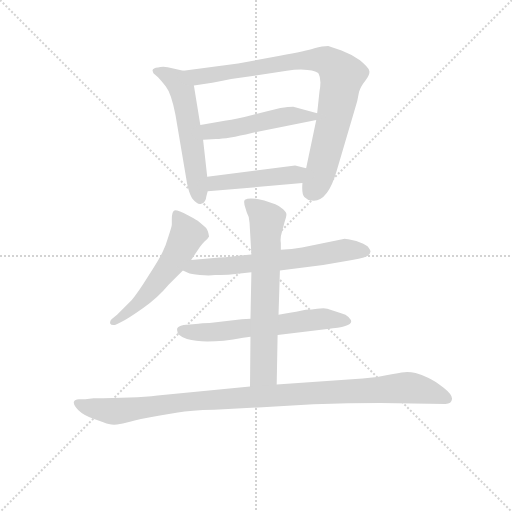
t = 0.00 s
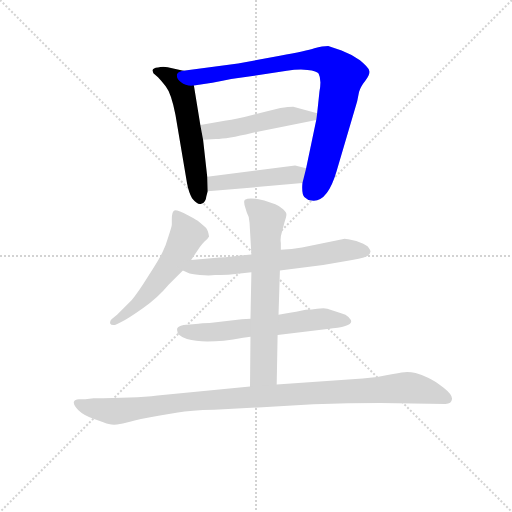
t = 1.42 s
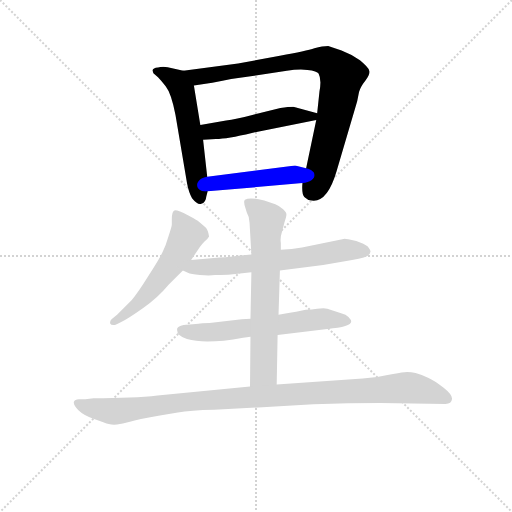
t = 2.84 s
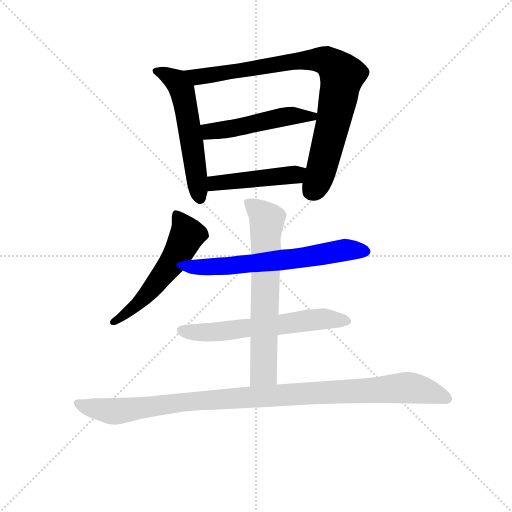
t = 4.27 s
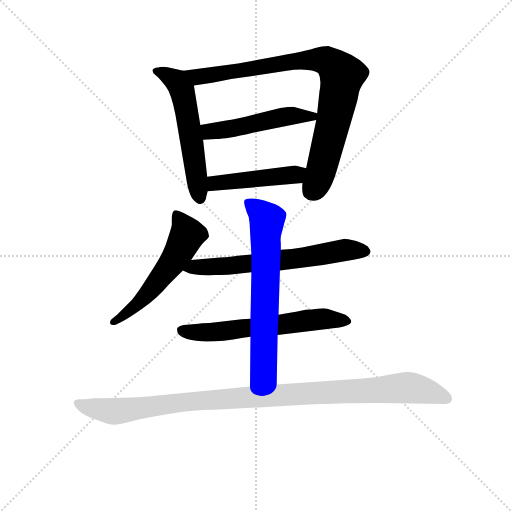
t = 5.69 s
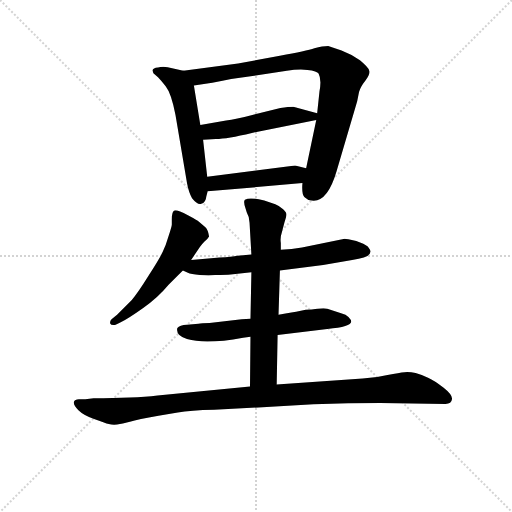
t = 7.11 s

The animated SVG that drew these frames (rendered in a browser with its animation timeline set to each time). Animation: 9 CSS @keyframes rules; one cycle of 7.11 s.

<svg version="1.1" viewBox="0 0 1024 1024" xmlns="http://www.w3.org/2000/svg">
  <g stroke="lightgray" stroke-dasharray="1,1" stroke-width="1" transform="scale(4, 4)">
    <line x1="0" y1="0" x2="256" y2="256"></line>
    <line x1="256" y1="0" x2="0" y2="256"></line>
    <line x1="128" y1="0" x2="128" y2="256"></line>
    <line x1="0" y1="128" x2="256" y2="128"></line>
  </g>
<g transform="scale(0.92, -0.92) translate(60, -900)">
   <style type="text/css">
    @keyframes keyframes0 {
      from {
       stroke: blue;
       stroke-dashoffset: 567;
       stroke-width: 128;
       }
       65% {
       animation-timing-function: step-end;
       stroke: blue;
       stroke-dashoffset: 0;
       stroke-width: 128;
       }
       to {
       stroke: black;
       stroke-width: 1024;
       }
       }
       #make-me-a-hanzi-animation-0 {
         animation: keyframes0 0.711426s both;
         animation-delay: 0.000000s;
         animation-timing-function: linear;
       }
    @keyframes keyframes1 {
      from {
       stroke: blue;
       stroke-dashoffset: 874;
       stroke-width: 128;
       }
       74% {
       animation-timing-function: step-end;
       stroke: blue;
       stroke-dashoffset: 0;
       stroke-width: 128;
       }
       to {
       stroke: black;
       stroke-width: 1024;
       }
       }
       #make-me-a-hanzi-animation-1 {
         animation: keyframes1 0.961263s both;
         animation-delay: 0.711426s;
         animation-timing-function: linear;
       }
    @keyframes keyframes2 {
      from {
       stroke: blue;
       stroke-dashoffset: 500;
       stroke-width: 128;
       }
       62% {
       animation-timing-function: step-end;
       stroke: blue;
       stroke-dashoffset: 0;
       stroke-width: 128;
       }
       to {
       stroke: black;
       stroke-width: 1024;
       }
       }
       #make-me-a-hanzi-animation-2 {
         animation: keyframes2 0.656901s both;
         animation-delay: 1.672689s;
         animation-timing-function: linear;
       }
    @keyframes keyframes3 {
      from {
       stroke: blue;
       stroke-dashoffset: 464;
       stroke-width: 128;
       }
       60% {
       animation-timing-function: step-end;
       stroke: blue;
       stroke-dashoffset: 0;
       stroke-width: 128;
       }
       to {
       stroke: black;
       stroke-width: 1024;
       }
       }
       #make-me-a-hanzi-animation-3 {
         animation: keyframes3 0.627604s both;
         animation-delay: 2.329590s;
         animation-timing-function: linear;
       }
    @keyframes keyframes4 {
      from {
       stroke: blue;
       stroke-dashoffset: 558;
       stroke-width: 128;
       }
       64% {
       animation-timing-function: step-end;
       stroke: blue;
       stroke-dashoffset: 0;
       stroke-width: 128;
       }
       to {
       stroke: black;
       stroke-width: 1024;
       }
       }
       #make-me-a-hanzi-animation-4 {
         animation: keyframes4 0.704102s both;
         animation-delay: 2.957194s;
         animation-timing-function: linear;
       }
    @keyframes keyframes5 {
      from {
       stroke: blue;
       stroke-dashoffset: 648;
       stroke-width: 128;
       }
       68% {
       animation-timing-function: step-end;
       stroke: blue;
       stroke-dashoffset: 0;
       stroke-width: 128;
       }
       to {
       stroke: black;
       stroke-width: 1024;
       }
       }
       #make-me-a-hanzi-animation-5 {
         animation: keyframes5 0.777344s both;
         animation-delay: 3.661296s;
         animation-timing-function: linear;
       }
    @keyframes keyframes6 {
      from {
       stroke: blue;
       stroke-dashoffset: 618;
       stroke-width: 128;
       }
       67% {
       animation-timing-function: step-end;
       stroke: blue;
       stroke-dashoffset: 0;
       stroke-width: 128;
       }
       to {
       stroke: black;
       stroke-width: 1024;
       }
       }
       #make-me-a-hanzi-animation-6 {
         animation: keyframes6 0.752930s both;
         animation-delay: 4.438639s;
         animation-timing-function: linear;
       }
    @keyframes keyframes7 {
      from {
       stroke: blue;
       stroke-dashoffset: 677;
       stroke-width: 128;
       }
       69% {
       animation-timing-function: step-end;
       stroke: blue;
       stroke-dashoffset: 0;
       stroke-width: 128;
       }
       to {
       stroke: black;
       stroke-width: 1024;
       }
       }
       #make-me-a-hanzi-animation-7 {
         animation: keyframes7 0.800944s both;
         animation-delay: 5.191569s;
         animation-timing-function: linear;
       }
    @keyframes keyframes8 {
      from {
       stroke: blue;
       stroke-dashoffset: 1067;
       stroke-width: 128;
       }
       78% {
       animation-timing-function: step-end;
       stroke: blue;
       stroke-dashoffset: 0;
       stroke-width: 128;
       }
       to {
       stroke: black;
       stroke-width: 1024;
       }
       }
       #make-me-a-hanzi-animation-8 {
         animation: keyframes8 1.118327s both;
         animation-delay: 5.992513s;
         animation-timing-function: linear;
       }
</style>
<path d="M 271.5 747.0 L 273.5 741.0 L 283.5 732.0 Q 288.5 727.0 300.5 712.0 Q 312.5 697.0 321.5 650.0 L 346.5 502.0 Q 350.5 481.0 357.5 469.0 Q 369.5 454.0 377.5 457.0 Q 387.5 460.0 388.5 473.0 L 391.5 484.0 L 390.5 516.0 L 381.5 596.0 L 375.5 628.0 L 361.5 714.0 C 356.5 742.0 356.5 742.0 338.5 746.0 L 304.5 754.0 Q 291.5 756.0 283.5 753.0 Q 272.5 752.0 271.5 747.0 Z" fill="lightgray"></path> 
<path d="M 597.5 502.0 Q 595.5 478.0 601.5 472.0 Q 608.5 465.0 617.5 464.0 Q 651.5 459.0 671.5 527.0 L 716.5 680.0 L 720.5 700.0 Q 723.5 711.0 734.5 725.0 Q 745.5 739.0 742.5 747.0 Q 740.5 754.0 722.5 769.0 Q 703.5 782.0 682.5 790.0 L 653.5 800.0 Q 641.5 800.0 623.5 795.0 Q 606.5 789.0 548.5 779.0 L 457.5 762.0 L 338.5 746.0 C 308.5 742.0 331.5 710.0 361.5 714.0 L 401.5 720.0 Q 449.5 730.0 469.5 732.0 L 563.5 746.0 Q 587.5 750.0 608.5 748.0 Q 629.5 746.0 632.5 740.0 Q 639.5 727.0 634.5 701.0 L 629.5 654.0 L 627.5 639.0 L 605.5 534.0 L 597.5 502.0 Z" fill="lightgray"></path> 
<path d="M 431.5 638.0 L 375.5 628.0 C 345.5 623.0 351.5 594.0 381.5 596.0 L 409.5 598.0 Q 433.5 598.0 487.5 611.0 L 627.5 639.0 C 656.5 645.0 658.5 646.0 629.5 654.0 L 577.5 668.0 Q 567.5 668.0 549.5 665.0 L 488.5 650.0 Q 452.5 641.0 431.5 638.0 Z" fill="lightgray"></path> 
<path d="M 391.5 484.0 L 597.5 502.0 C 627.5 505.0 634.5 527.0 605.5 534.0 L 581.5 540.0 L 390.5 516.0 C 360.5 512.0 361.5 481.0 391.5 484.0 Z" fill="lightgray"></path> 
<path d="M 355.5 335.0 L 374.5 363.0 Q 378.5 369.0 383.5 374.0 Q 391.5 380.0 394.5 386.0 Q 392.5 400.0 386.5 406.0 L 372.5 418.0 Q 369.5 421.0 348.5 432.0 Q 328.5 443.0 320.5 443.0 Q 313.5 442.0 313.5 423.0 L 313.5 412.0 Q 313.5 408.0 306.5 387.0 Q 300.5 366.0 293.5 352.0 Q 286.5 337.0 262.5 300.0 Q 239.5 263.0 226.5 248.0 L 194.5 216.0 L 182.5 206.0 Q 178.5 202.0 179.5 197.0 Q 181.5 192.0 191.5 194.0 L 203.5 200.0 Q 219.5 208.0 250.5 230.0 Q 282.5 252.0 306.5 281.0 L 337.5 312.0 L 355.5 335.0 Z" fill="lightgray"></path> 
<path d="M 548.5 312.0 L 642.5 324.0 L 705.5 335.0 Q 745.5 340.0 745.5 353.0 Q 745.5 356.0 739.5 364.0 Q 732.5 370.0 714.5 376.0 Q 692.5 381.0 689.5 381.0 L 596.5 362.0 Q 574.5 358.0 550.5 357.0 L 486.5 347.0 L 456.5 344.0 Q 444.5 342.0 417.5 340.0 L 355.5 335.0 C 325.5 333.0 310.5 324.0 337.5 312.0 L 348.5 307.0 Q 354.5 304.0 374.5 302.0 Q 395.5 300.0 407.5 302.0 Q 432.5 302.0 441.5 303.0 L 486.5 308.0 L 548.5 312.0 Z" fill="lightgray"></path> 
<path d="M 465.5 206.0 L 395.5 198.0 Q 377.5 198.0 371.5 196.0 L 346.5 194.0 Q 330.5 193.0 325.5 187.0 Q 321.5 171.0 346.5 163.0 Q 387.5 151.0 468.5 166.0 L 484.5 168.0 L 543.5 172.0 L 651.5 185.0 Q 703.5 189.0 703.5 201.0 Q 703.5 205.0 697.5 211.0 Q 692.5 216.0 681.5 219.0 L 651.5 229.0 Q 645.5 231.0 629.5 229.0 L 617.5 227.0 Q 604.5 227.0 591.5 224.0 Q 578.5 221.0 545.5 216.0 L 484.5 207.0 L 465.5 206.0 Z" fill="lightgray"></path> 
<path d="M 484.5 168.0 L 483.5 60.0 C 483.5 30.0 540.5 34.0 541.5 64.0 L 543.5 172.0 L 545.5 216.0 L 548.5 312.0 L 550.5 357.0 L 550.5 372.0 Q 548.5 383.0 553.5 398.0 L 558.5 417.0 Q 563.5 432.0 562.5 435.0 Q 562.5 438.0 555.5 445.0 Q 548.5 452.0 538.5 456.0 L 514.5 464.0 Q 483.5 472.0 472.5 466.0 Q 468.5 463.0 473.5 448.0 L 476.5 438.0 Q 482.5 428.0 482.5 416.0 L 486.5 347.0 L 486.5 308.0 L 484.5 207.0 L 484.5 168.0 Z" fill="lightgray"></path> 
<path d="M 483.5 60.0 L 282.5 40.0 Q 230.5 34.0 143.5 34.0 L 125.5 32.0 L 111.5 32.0 Q 102.5 32.0 100.5 26.0 Q 99.5 19.0 110.5 8.0 Q 121.5 -3.0 144.5 -11.0 Q 168.5 -20.0 176.5 -22.0 Q 184.5 -24.0 194.5 -23.0 Q 205.5 -22.0 222.5 -17.0 Q 239.5 -12.0 284.5 -4.0 L 326.5 3.0 Q 353.5 8.0 405.5 9.0 L 621.5 21.0 Q 699.5 24.0 766.5 24.0 L 908.5 22.0 Q 921.5 22.0 922.5 32.0 Q 924.5 41.0 904.5 57.0 Q 884.5 73.0 870.5 79.0 Q 857.5 85.0 843.5 89.0 Q 830.5 92.0 819.5 91.0 Q 808.5 90.0 782.5 85.0 Q 757.5 79.0 728.5 77.0 L 541.5 64.0 L 483.5 60.0 Z" fill="lightgray"></path> 
      <clipPath id="make-me-a-hanzi-clip-0">
      <path d="M 271.5 747.0 L 273.5 741.0 L 283.5 732.0 Q 288.5 727.0 300.5 712.0 Q 312.5 697.0 321.5 650.0 L 346.5 502.0 Q 350.5 481.0 357.5 469.0 Q 369.5 454.0 377.5 457.0 Q 387.5 460.0 388.5 473.0 L 391.5 484.0 L 390.5 516.0 L 381.5 596.0 L 375.5 628.0 L 361.5 714.0 C 356.5 742.0 356.5 742.0 338.5 746.0 L 304.5 754.0 Q 291.5 756.0 283.5 753.0 Q 272.5 752.0 271.5 747.0 Z" fill="lightgray"></path>
      </clipPath>
      <path clip-path="url(#make-me-a-hanzi-clip-0)" d="M 279.5 746.0 L 324.5 722.0 L 336.5 703.0 L 374.5 469.0 " fill="none" id="make-me-a-hanzi-animation-0" stroke-dasharray="439 878" stroke-linecap="round"></path>

      <clipPath id="make-me-a-hanzi-clip-1">
      <path d="M 597.5 502.0 Q 595.5 478.0 601.5 472.0 Q 608.5 465.0 617.5 464.0 Q 651.5 459.0 671.5 527.0 L 716.5 680.0 L 720.5 700.0 Q 723.5 711.0 734.5 725.0 Q 745.5 739.0 742.5 747.0 Q 740.5 754.0 722.5 769.0 Q 703.5 782.0 682.5 790.0 L 653.5 800.0 Q 641.5 800.0 623.5 795.0 Q 606.5 789.0 548.5 779.0 L 457.5 762.0 L 338.5 746.0 C 308.5 742.0 331.5 710.0 361.5 714.0 L 401.5 720.0 Q 449.5 730.0 469.5 732.0 L 563.5 746.0 Q 587.5 750.0 608.5 748.0 Q 629.5 746.0 632.5 740.0 Q 639.5 727.0 634.5 701.0 L 629.5 654.0 L 627.5 639.0 L 605.5 534.0 L 597.5 502.0 Z" fill="lightgray"></path>
      </clipPath>
      <path clip-path="url(#make-me-a-hanzi-clip-1)" d="M 346.5 744.0 L 369.5 733.0 L 614.5 770.0 L 637.5 770.0 L 663.5 759.0 L 683.5 736.0 L 676.5 693.0 L 638.5 527.0 L 615.5 483.0 " fill="none" id="make-me-a-hanzi-animation-1" stroke-dasharray="746 1492" stroke-linecap="round"></path>

      <clipPath id="make-me-a-hanzi-clip-2">
      <path d="M 431.5 638.0 L 375.5 628.0 C 345.5 623.0 351.5 594.0 381.5 596.0 L 409.5 598.0 Q 433.5 598.0 487.5 611.0 L 627.5 639.0 C 656.5 645.0 658.5 646.0 629.5 654.0 L 577.5 668.0 Q 567.5 668.0 549.5 665.0 L 488.5 650.0 Q 452.5 641.0 431.5 638.0 Z" fill="lightgray"></path>
      </clipPath>
      <path clip-path="url(#make-me-a-hanzi-clip-2)" d="M 383.5 624.0 L 393.5 615.0 L 424.5 617.0 L 560.5 647.0 L 620.5 648.0 " fill="none" id="make-me-a-hanzi-animation-2" stroke-dasharray="372 744" stroke-linecap="round"></path>

      <clipPath id="make-me-a-hanzi-clip-3">
      <path d="M 391.5 484.0 L 597.5 502.0 C 627.5 505.0 634.5 527.0 605.5 534.0 L 581.5 540.0 L 390.5 516.0 C 360.5 512.0 361.5 481.0 391.5 484.0 Z" fill="lightgray"></path>
      </clipPath>
      <path clip-path="url(#make-me-a-hanzi-clip-3)" d="M 398.5 490.0 L 413.5 502.0 L 582.5 520.0 L 598.5 530.0 " fill="none" id="make-me-a-hanzi-animation-3" stroke-dasharray="336 672" stroke-linecap="round"></path>

      <clipPath id="make-me-a-hanzi-clip-4">
      <path d="M 355.5 335.0 L 374.5 363.0 Q 378.5 369.0 383.5 374.0 Q 391.5 380.0 394.5 386.0 Q 392.5 400.0 386.5 406.0 L 372.5 418.0 Q 369.5 421.0 348.5 432.0 Q 328.5 443.0 320.5 443.0 Q 313.5 442.0 313.5 423.0 L 313.5 412.0 Q 313.5 408.0 306.5 387.0 Q 300.5 366.0 293.5 352.0 Q 286.5 337.0 262.5 300.0 Q 239.5 263.0 226.5 248.0 L 194.5 216.0 L 182.5 206.0 Q 178.5 202.0 179.5 197.0 Q 181.5 192.0 191.5 194.0 L 203.5 200.0 Q 219.5 208.0 250.5 230.0 Q 282.5 252.0 306.5 281.0 L 337.5 312.0 L 355.5 335.0 Z" fill="lightgray"></path>
      </clipPath>
      <path clip-path="url(#make-me-a-hanzi-clip-4)" d="M 324.5 434.0 L 347.5 389.0 L 326.5 348.0 L 267.5 268.0 L 235.5 235.0 L 186.5 200.0 " fill="none" id="make-me-a-hanzi-animation-4" stroke-dasharray="430 860" stroke-linecap="round"></path>

      <clipPath id="make-me-a-hanzi-clip-5">
      <path d="M 548.5 312.0 L 642.5 324.0 L 705.5 335.0 Q 745.5 340.0 745.5 353.0 Q 745.5 356.0 739.5 364.0 Q 732.5 370.0 714.5 376.0 Q 692.5 381.0 689.5 381.0 L 596.5 362.0 Q 574.5 358.0 550.5 357.0 L 486.5 347.0 L 456.5 344.0 Q 444.5 342.0 417.5 340.0 L 355.5 335.0 C 325.5 333.0 310.5 324.0 337.5 312.0 L 348.5 307.0 Q 354.5 304.0 374.5 302.0 Q 395.5 300.0 407.5 302.0 Q 432.5 302.0 441.5 303.0 L 486.5 308.0 L 548.5 312.0 Z" fill="lightgray"></path>
      </clipPath>
      <path clip-path="url(#make-me-a-hanzi-clip-5)" d="M 345.5 315.0 L 553.5 334.0 L 686.5 357.0 L 734.5 354.0 " fill="none" id="make-me-a-hanzi-animation-5" stroke-dasharray="520 1040" stroke-linecap="round"></path>

      <clipPath id="make-me-a-hanzi-clip-6">
      <path d="M 465.5 206.0 L 395.5 198.0 Q 377.5 198.0 371.5 196.0 L 346.5 194.0 Q 330.5 193.0 325.5 187.0 Q 321.5 171.0 346.5 163.0 Q 387.5 151.0 468.5 166.0 L 484.5 168.0 L 543.5 172.0 L 651.5 185.0 Q 703.5 189.0 703.5 201.0 Q 703.5 205.0 697.5 211.0 Q 692.5 216.0 681.5 219.0 L 651.5 229.0 Q 645.5 231.0 629.5 229.0 L 617.5 227.0 Q 604.5 227.0 591.5 224.0 Q 578.5 221.0 545.5 216.0 L 484.5 207.0 L 465.5 206.0 Z" fill="lightgray"></path>
      </clipPath>
      <path clip-path="url(#make-me-a-hanzi-clip-6)" d="M 334.5 182.0 L 404.5 178.0 L 637.5 207.0 L 694.5 203.0 " fill="none" id="make-me-a-hanzi-animation-6" stroke-dasharray="490 980" stroke-linecap="round"></path>

      <clipPath id="make-me-a-hanzi-clip-7">
      <path d="M 484.5 168.0 L 483.5 60.0 C 483.5 30.0 540.5 34.0 541.5 64.0 L 543.5 172.0 L 545.5 216.0 L 548.5 312.0 L 550.5 357.0 L 550.5 372.0 Q 548.5 383.0 553.5 398.0 L 558.5 417.0 Q 563.5 432.0 562.5 435.0 Q 562.5 438.0 555.5 445.0 Q 548.5 452.0 538.5 456.0 L 514.5 464.0 Q 483.5 472.0 472.5 466.0 Q 468.5 463.0 473.5 448.0 L 476.5 438.0 Q 482.5 428.0 482.5 416.0 L 486.5 347.0 L 486.5 308.0 L 484.5 207.0 L 484.5 168.0 Z" fill="lightgray"></path>
      </clipPath>
      <path clip-path="url(#make-me-a-hanzi-clip-7)" d="M 478.5 461.0 L 520.5 422.0 L 513.5 91.0 L 490.5 68.0 " fill="none" id="make-me-a-hanzi-animation-7" stroke-dasharray="549 1098" stroke-linecap="round"></path>

      <clipPath id="make-me-a-hanzi-clip-8">
      <path d="M 483.5 60.0 L 282.5 40.0 Q 230.5 34.0 143.5 34.0 L 125.5 32.0 L 111.5 32.0 Q 102.5 32.0 100.5 26.0 Q 99.5 19.0 110.5 8.0 Q 121.5 -3.0 144.5 -11.0 Q 168.5 -20.0 176.5 -22.0 Q 184.5 -24.0 194.5 -23.0 Q 205.5 -22.0 222.5 -17.0 Q 239.5 -12.0 284.5 -4.0 L 326.5 3.0 Q 353.5 8.0 405.5 9.0 L 621.5 21.0 Q 699.5 24.0 766.5 24.0 L 908.5 22.0 Q 921.5 22.0 922.5 32.0 Q 924.5 41.0 904.5 57.0 Q 884.5 73.0 870.5 79.0 Q 857.5 85.0 843.5 89.0 Q 830.5 92.0 819.5 91.0 Q 808.5 90.0 782.5 85.0 Q 757.5 79.0 728.5 77.0 L 541.5 64.0 L 483.5 60.0 Z" fill="lightgray"></path>
      </clipPath>
      <path clip-path="url(#make-me-a-hanzi-clip-8)" d="M 108.5 24.0 L 124.5 16.0 L 196.5 6.0 L 369.5 29.0 L 819.5 57.0 L 852.5 54.0 L 910.5 33.0 " fill="none" id="make-me-a-hanzi-animation-8" stroke-dasharray="939 1878" stroke-linecap="round"></path>

</g>
</svg>
